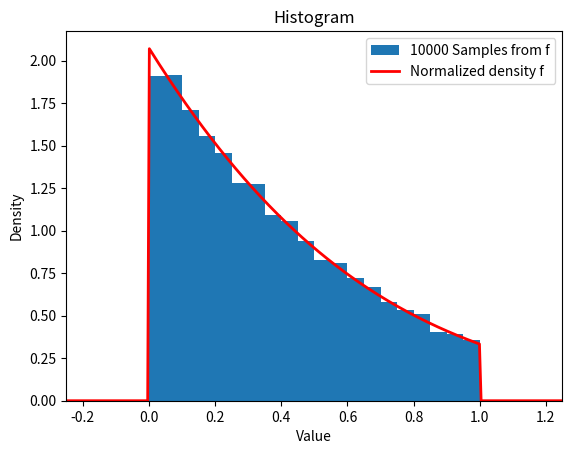

The script that saved this image:
# -*- coding: utf-8 -*-
"""
Created on Fri Feb 21 13:20:56 2025

[redacted]
"""

import numpy as np
from scipy.stats import norm
import matplotlib.pyplot as plt
from scipy.integrate import quad

np.random.seed(1234)

print("-----------------------------------------------------")
print("Problem #1:")

def w_u(x):
    return np.exp(-(x**2)/2) * np.pi * (1+x**2)

### Sample from cauchy distribution:
    
n=10000
X = np.random.standard_cauchy(size=n)

### 1_(4,inf) (X)

indicator = np.float64(X>4)

### Compute approximation:
p_approx = sum(indicator * w_u(X)) / sum(w_u(X))

print("For X ~ N(0,1), compute P(X>4):")
print("Approximation using Cauchy: ", p_approx)
print("Computed using normal CDF:", 1-norm.cdf(4))



### ----------------------------------------------------------------------

print("-----------------------------------------------------")
print("Problem #2:")



def H_inv(x):
    return -(2/3) * np.log(1-x)

def f_tilde(x):
    return np.exp(-(1+x)**1.5)

def g_tilde(x):
    return np.exp( -( 1 + 1.5*x ) )

M = 1
fsamples = []
Xs = []

### Take samples:

while len(fsamples)<n:
    U1 = np.random.uniform(0, 1-np.exp(-3/2))
    
    X = H_inv(U1)
    Xs = np.append(Xs, X)
    U2 = np.random.uniform(0,1)
    
    if U2 <= f_tilde(X) / (M * g_tilde(X)):
        fsamples = np.append(fsamples, X)
        
### Compute acceptance rate:

print("Approximated acceptance rate:", len(fsamples) / len(Xs))


### Plot samples and f density:

C_inv, _ = quad(f_tilde, 0, 1)
xplot = np.linspace(-0.25,1.25,300)
fx = (1/C_inv) * f_tilde(xplot) * np.float64(xplot>0) * np.float64(xplot<1)

plt.hist(fsamples,20,density = True, label = "10000 Samples from f")

plt.plot(xplot,fx,'r', linewidth=2, label = "Normalized density f")
plt.title("Histogram")
plt.xlabel("Value")
plt.ylabel("Density")
plt.xlim(-0.25,1.25)
plt.legend()

plt.show()

